Image classification data set "LLaVA_CLIP" (Julian075/LLaVA_CLIP on GitHub). Class labels (11): bird, bobcat, cat, coyote, dog, opossum, rabbit, raccoon, rodent, skunk, squirrel.

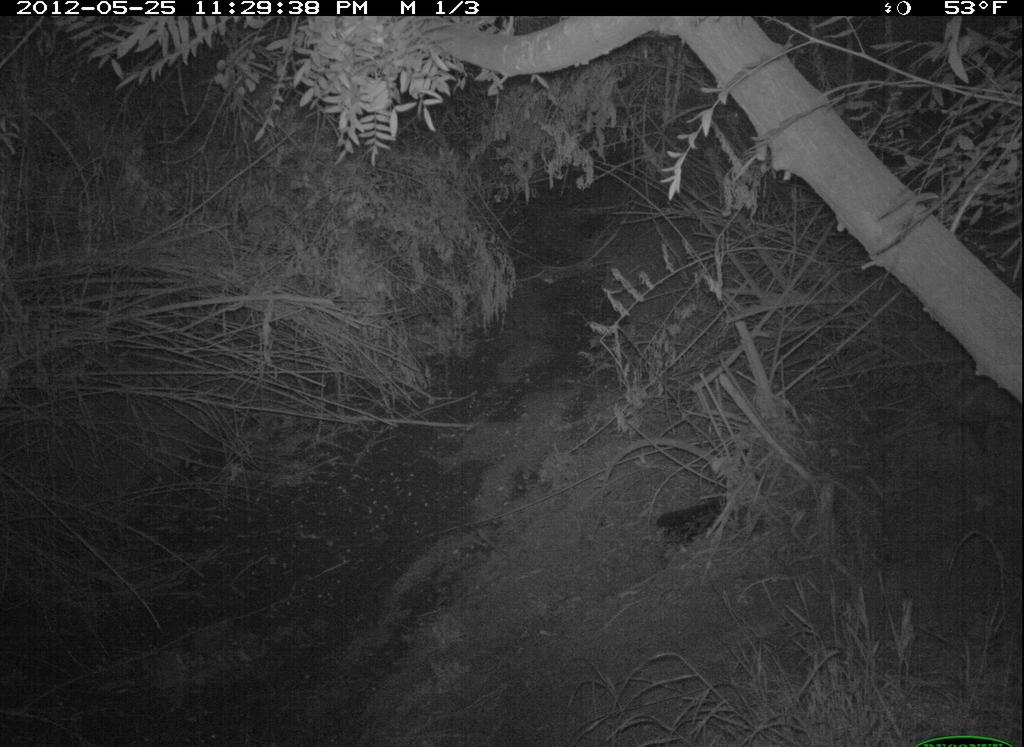
Label: opossum

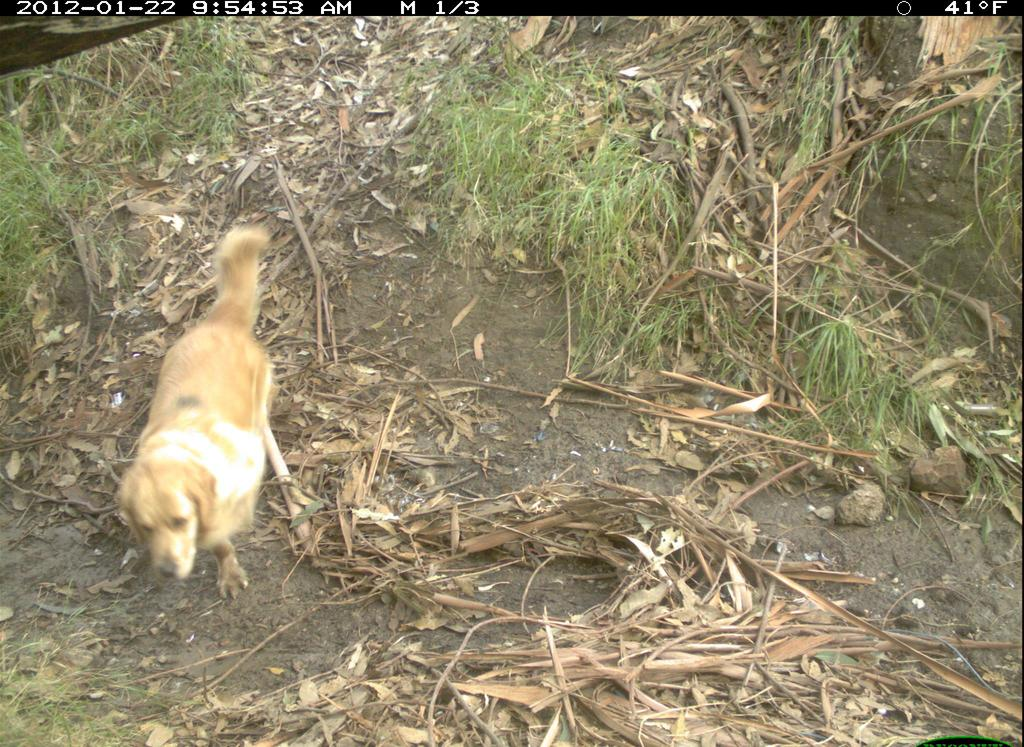
Label: dog

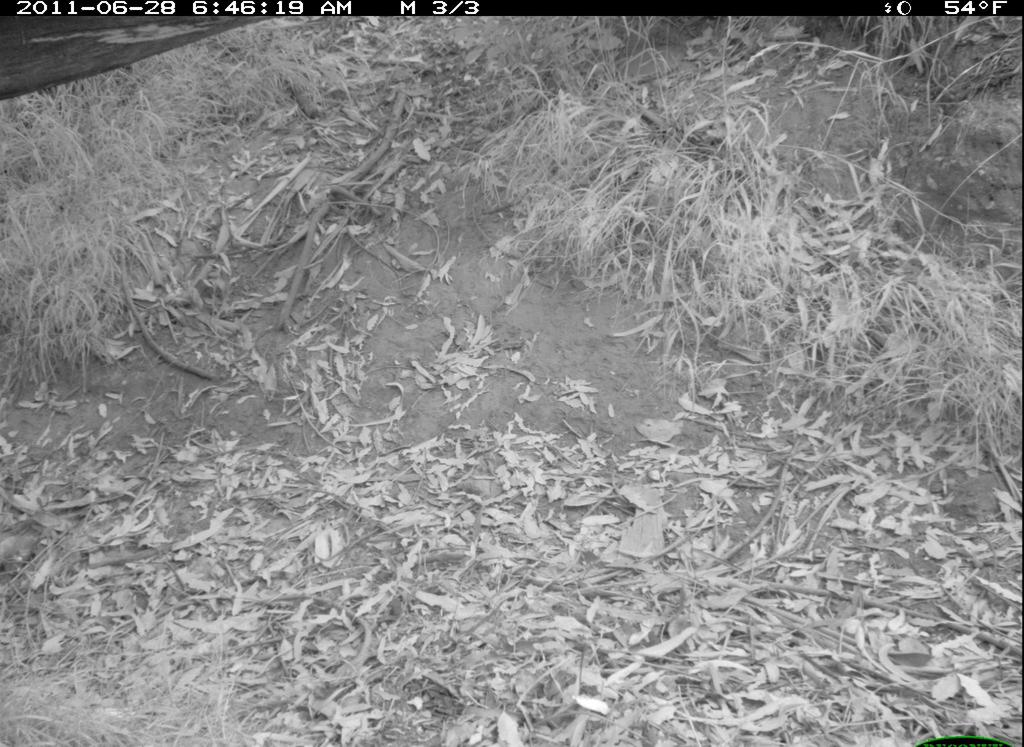
Label: rabbit

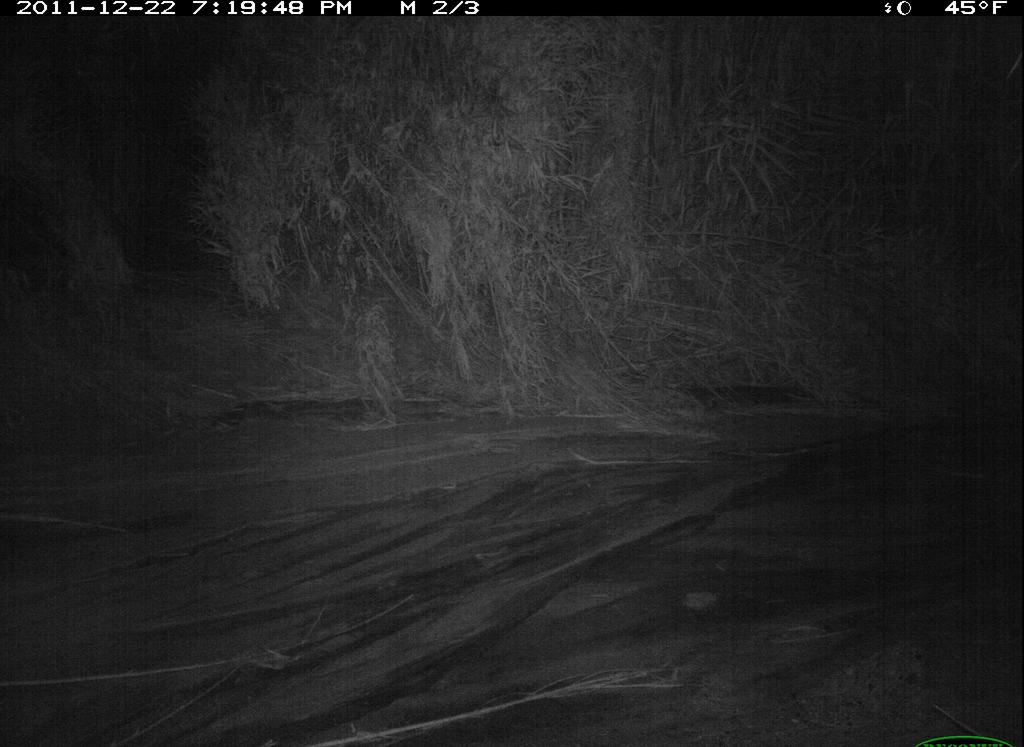
Label: raccoon

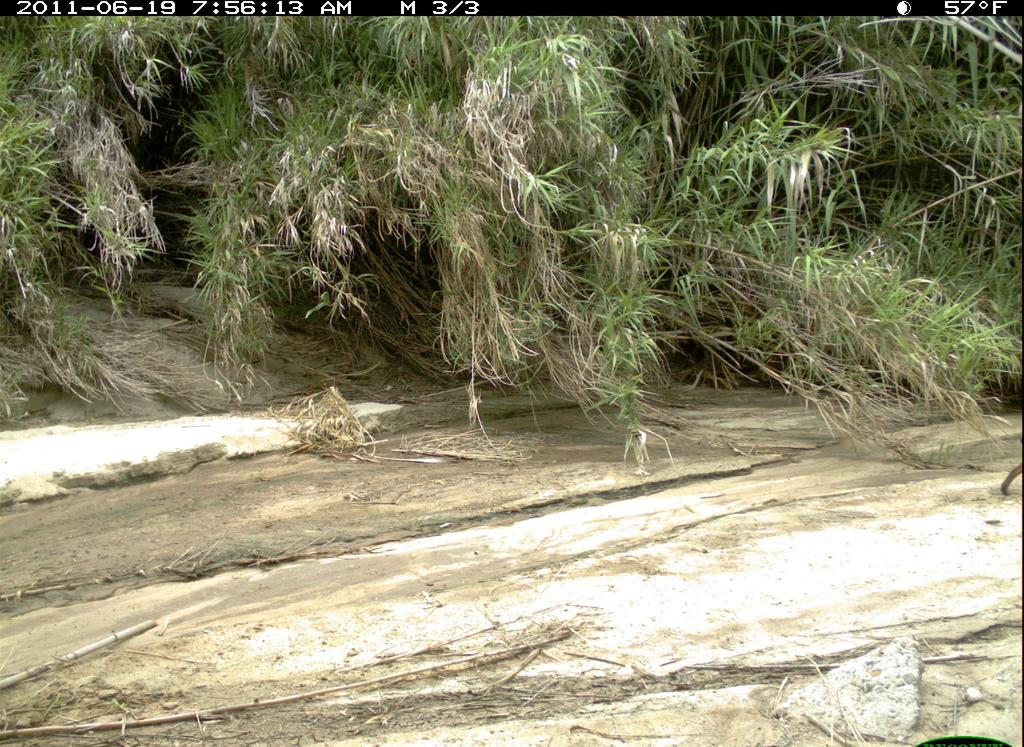
Label: bobcat

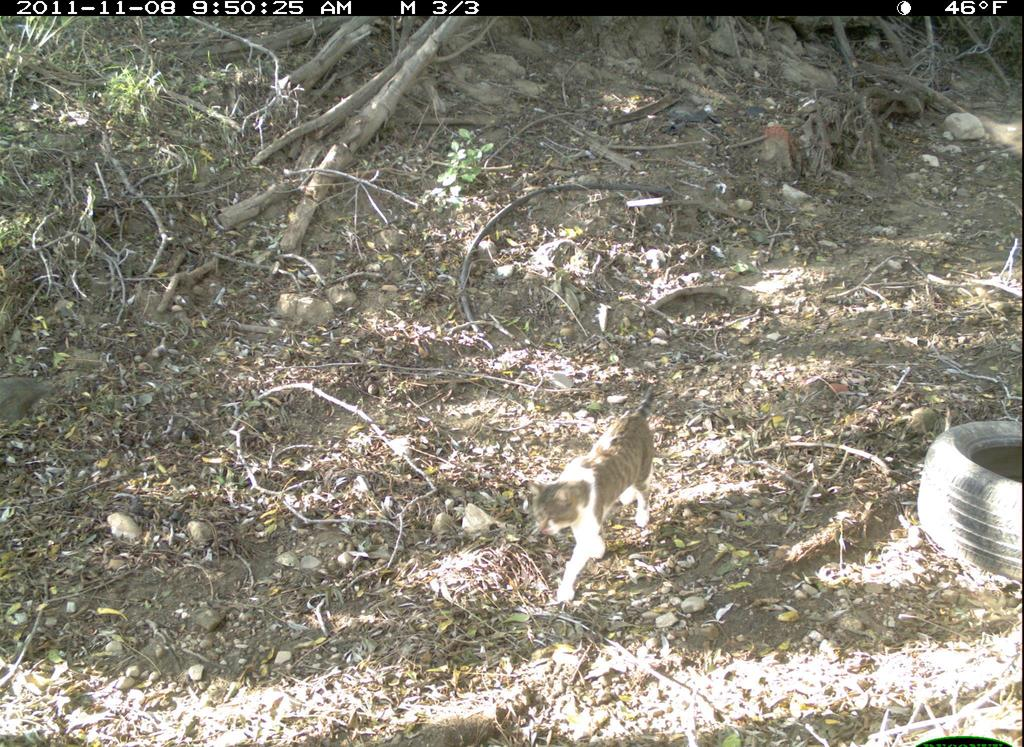
Label: cat
